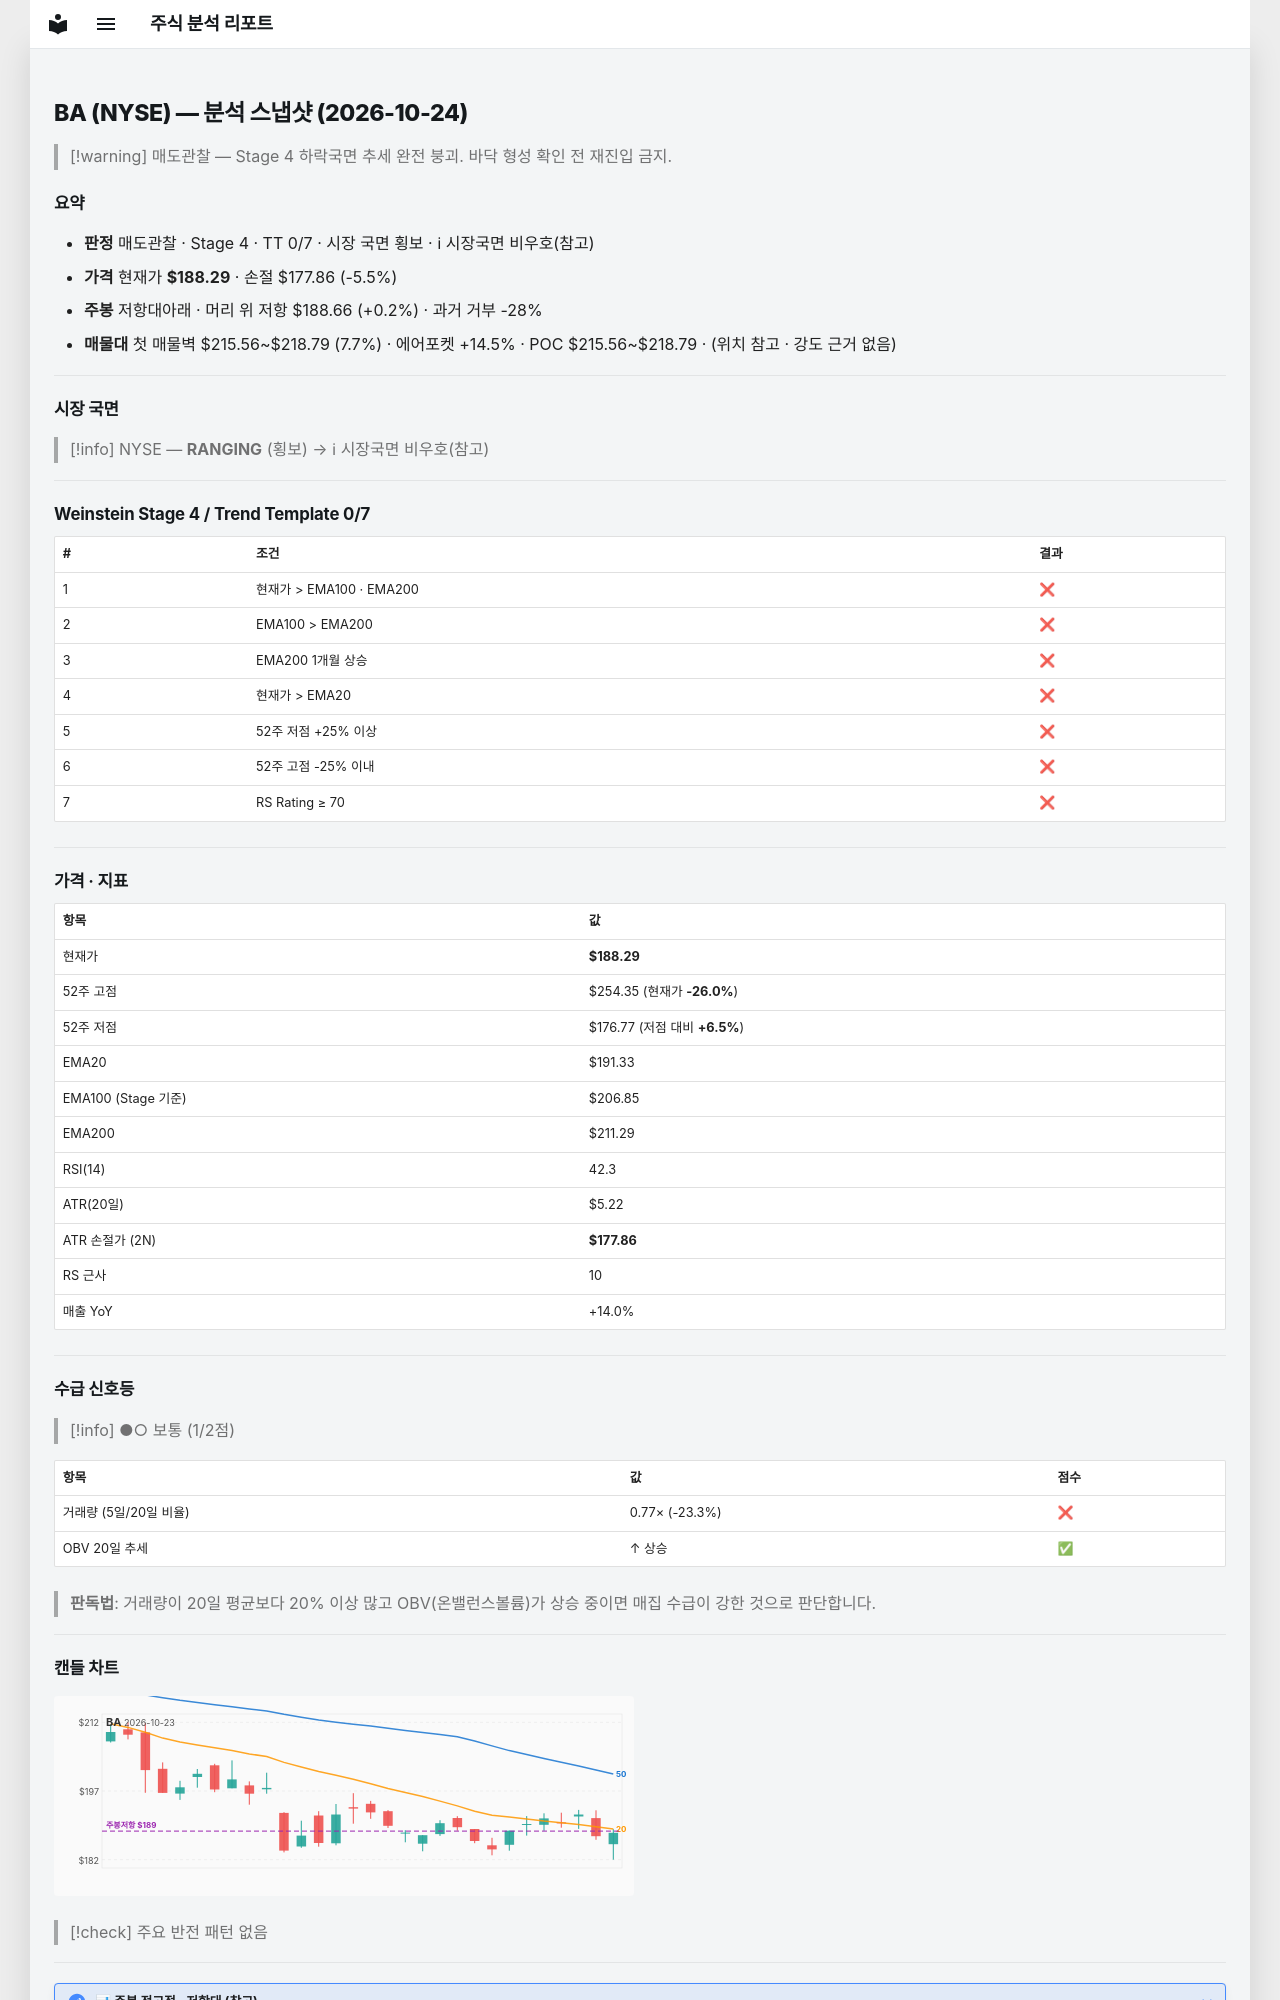

repository: soloandco/stock-reports · page: snapshots/BA-2026-10-24/index.html · generator: mkdocs

---
type: analysis-snapshot
title: BA 분석 스냅샷
ticker: BA
market: NYSE
created: 2026-10-24
updated: 2026-10-24
bar-date: 2026-10-23
verdict: 매도관찰
real-rr: 0.04
sma50-gap-pct: -1.6
weekly-position: 저항대아래
weekly-overhead-price: 188.66
weekly-overhead-pct: 0.2
stage: 4
trend-template-score: 0
tt-max: 7
ma-set: ema-20-100-200
price: 188.2899932861328
stop-price: 177.85703256345087
market-regime: RANGING
supply-demand-score: 1/2
supply-demand-label: 보통
status: tracking
tags:
  - stock-agent
  - watchlist
  - BA
  - analysis
related:
  - "[[analysis-template]]"
---

# BA (NYSE) — 분석 스냅샷 (2026-10-24)

> [!warning] 매도관찰 — Stage 4 하락국면
> 추세 완전 붕괴. 바닥 형성 확인 전 재진입 금지.

## 요약

- **판정** 매도관찰 · Stage 4 · TT 0/7 · 시장 국면 횡보 · ℹ 시장국면 비우호(참고)
- **가격** 현재가 **$188.29** · 손절 $177.86 (-5.5%)
- **주봉** 저항대아래 · 머리 위 저항 $188.66 (+0.2%) · 과거 거부 -28%
- **매물대** 첫 매물벽 $215.56~$218.79 (7.7%) · 에어포켓 +14.5% · POC $215.56~$218.79 · (위치 참고 · 강도 근거 없음)

---

## 시장 국면

> [!info] NYSE — **RANGING** (횡보) → ℹ 시장국면 비우호(참고)

---

## Weinstein Stage 4 / Trend Template 0/7

| # | 조건 | 결과 |
|---|------|------|
| 1 | 현재가 > EMA100 · EMA200 | ❌ |
| 2 | EMA100 > EMA200 | ❌ |
| 3 | EMA200 1개월 상승 | ❌ |
| 4 | 현재가 > EMA20 | ❌ |
| 5 | 52주 저점 +25% 이상 | ❌ |
| 6 | 52주 고점 -25% 이내 | ❌ |
| 7 | RS Rating ≥ 70 | ❌ |

---

## 가격 · 지표

| 항목 | 값 |
|------|---|
| 현재가 | **$188.29** |
| 52주 고점 | $254.35 (현재가 **-26.0%**) |
| 52주 저점 | $176.77 (저점 대비 **+6.5%**) |
| EMA20 | $191.33 |
| EMA100 (Stage 기준) | $206.85 |
| EMA200 | $211.29 |
| RSI(14) | 42.3 |
| ATR(20일) | $5.22 |
| ATR 손절가 (2N) | **$177.86** |
| RS 근사 | 10 |
| 매출 YoY | +14.0% |

---
## 수급 신호등

> [!info] ●○ 보통 (1/2점)

| 항목 | 값 | 점수 |
|------|------|------|
| 거래량 (5일/20일 비율) | 0.77× (-23.3%) | ❌ |
| OBV 20일 추세 | ↑ 상승 | ✅ |

> **판독법**: 거래량이 20일 평균보다 20% 이상 많고 OBV(온밸런스볼륨)가 상승 중이면 매집 수급이 강한 것으로 판단합니다.

---
